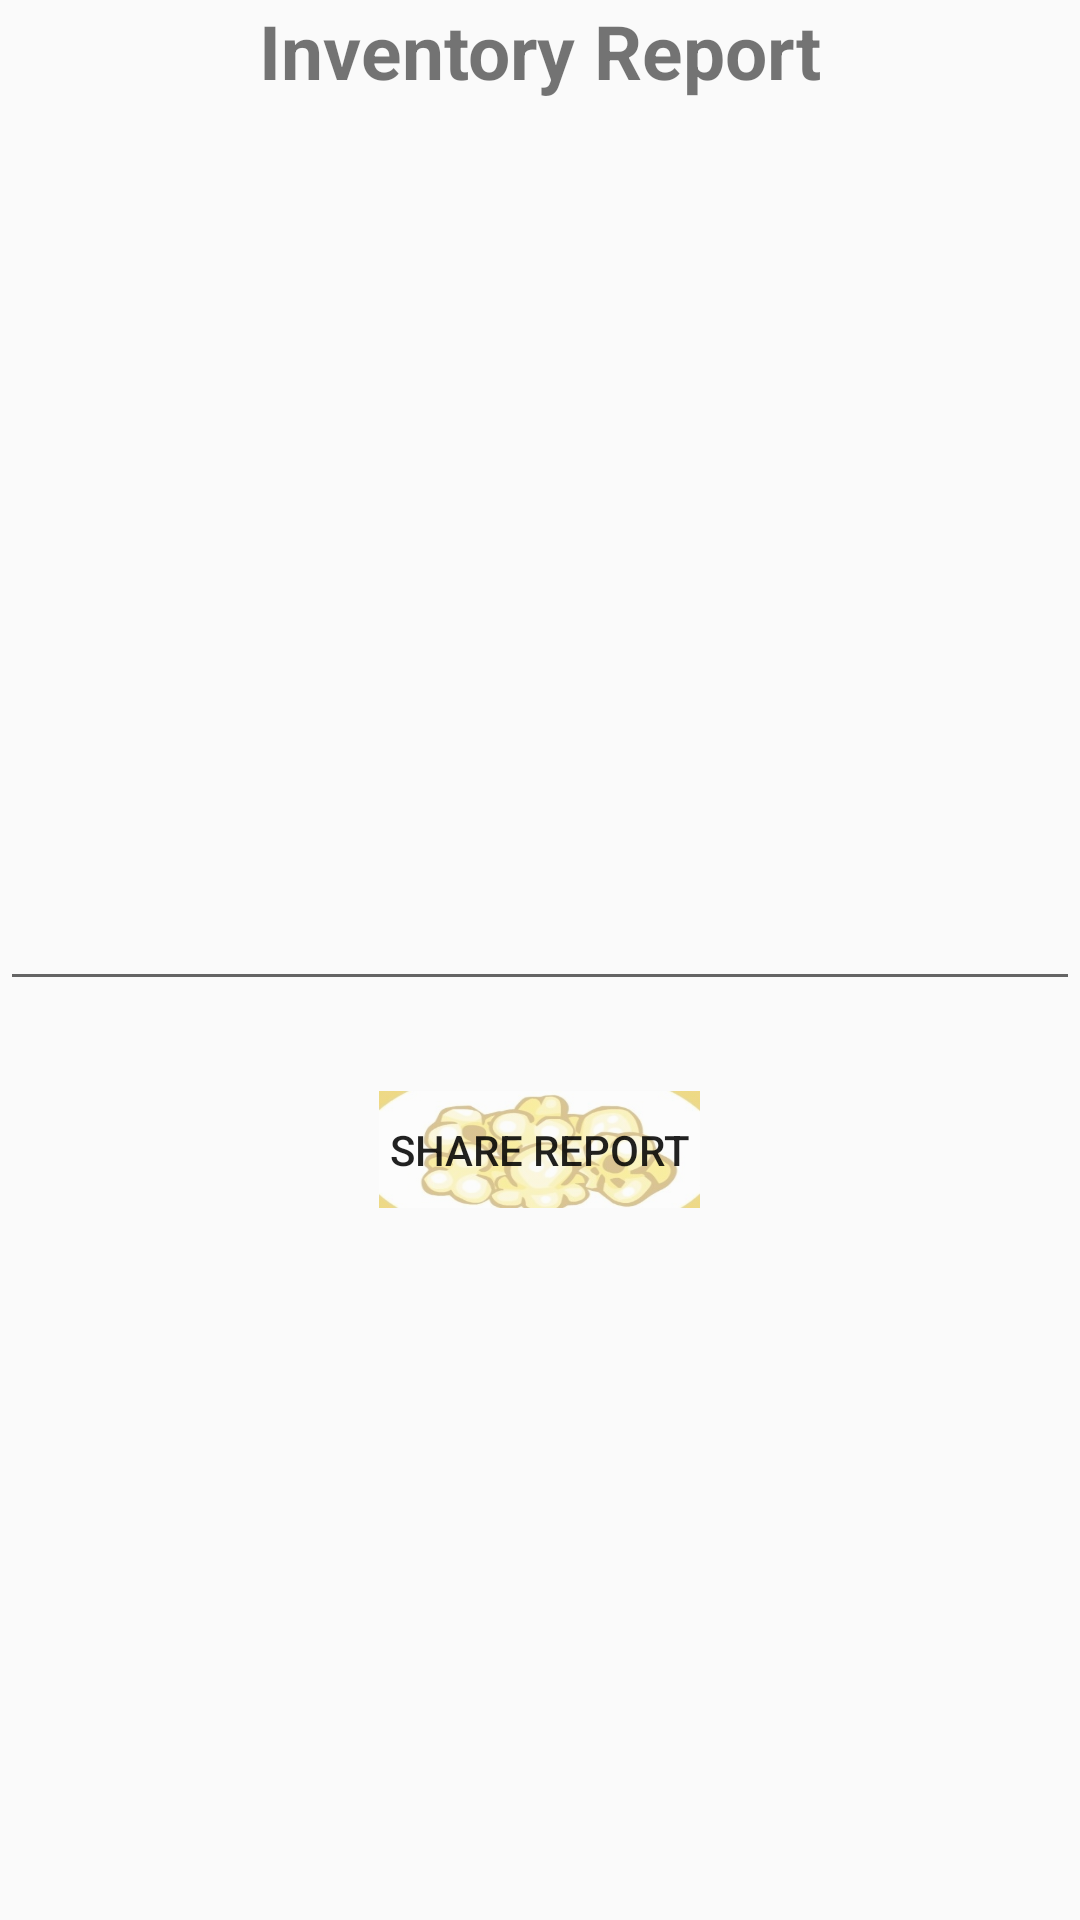

Write the Android layout XML for this screen, with the resource values it uses.
<!-- AndroidManifest.xml: application theme AppTheme -->
<!-- res/layout/inventory_report_dialog.xml -->
<?xml version="1.0" encoding="utf-8"?>
<RelativeLayout xmlns:android="http://schemas.android.com/apk/res/android"
    android:layout_width="match_parent"
    android:layout_height="match_parent">
    <TextView
        android:layout_width="match_parent"
        android:layout_height="wrap_content"
        android:text="Inventory Report"
        android:textAlignment="center"
        android:textStyle="bold"
        android:textSize="25dp"
        android:id="@+id/inv_report_title"/>
    <EditText
        android:layout_width="match_parent"
        android:layout_height="300dp"
        android:layout_below="@+id/inv_report_title"
        android:id="@+id/inv_report_edtxt"/>
    <Button
        android:layout_width="107dp"
        android:layout_height="39dp"
        android:background="@drawable/popbutton"
        android:layout_marginTop="30dp"
        android:text="Share Report"
        android:layout_below="@+id/inv_report_edtxt"
        android:layout_centerHorizontal="true"
        android:id="@+id/share_report_btn"/>

</RelativeLayout>
<!-- resources referenced by this layout -->
<resources>
  <!-- drawable popbutton: png bitmap (drawable, 99075 bytes) -->
  <style name="AppTheme" parent="Theme.AppCompat.Light.NoActionBar">
          
          <item name="colorPrimary">@color/colorPrimary</item>
          <item name="colorPrimaryDark">@color/colorPrimaryDark</item>
          <item name="colorAccent">@color/colorAccent</item>
  
          <item name="overlapAnchor">false</item>
          <item name="android:dropDownVerticalOffset">?attr/actionBarSize</item>
      </style>
  <color name="colorPrimary">#6200EE</color>
  <color name="colorPrimaryDark">#3700B3</color>
  <color name="colorAccent">#03DAC5</color>
</resources>
